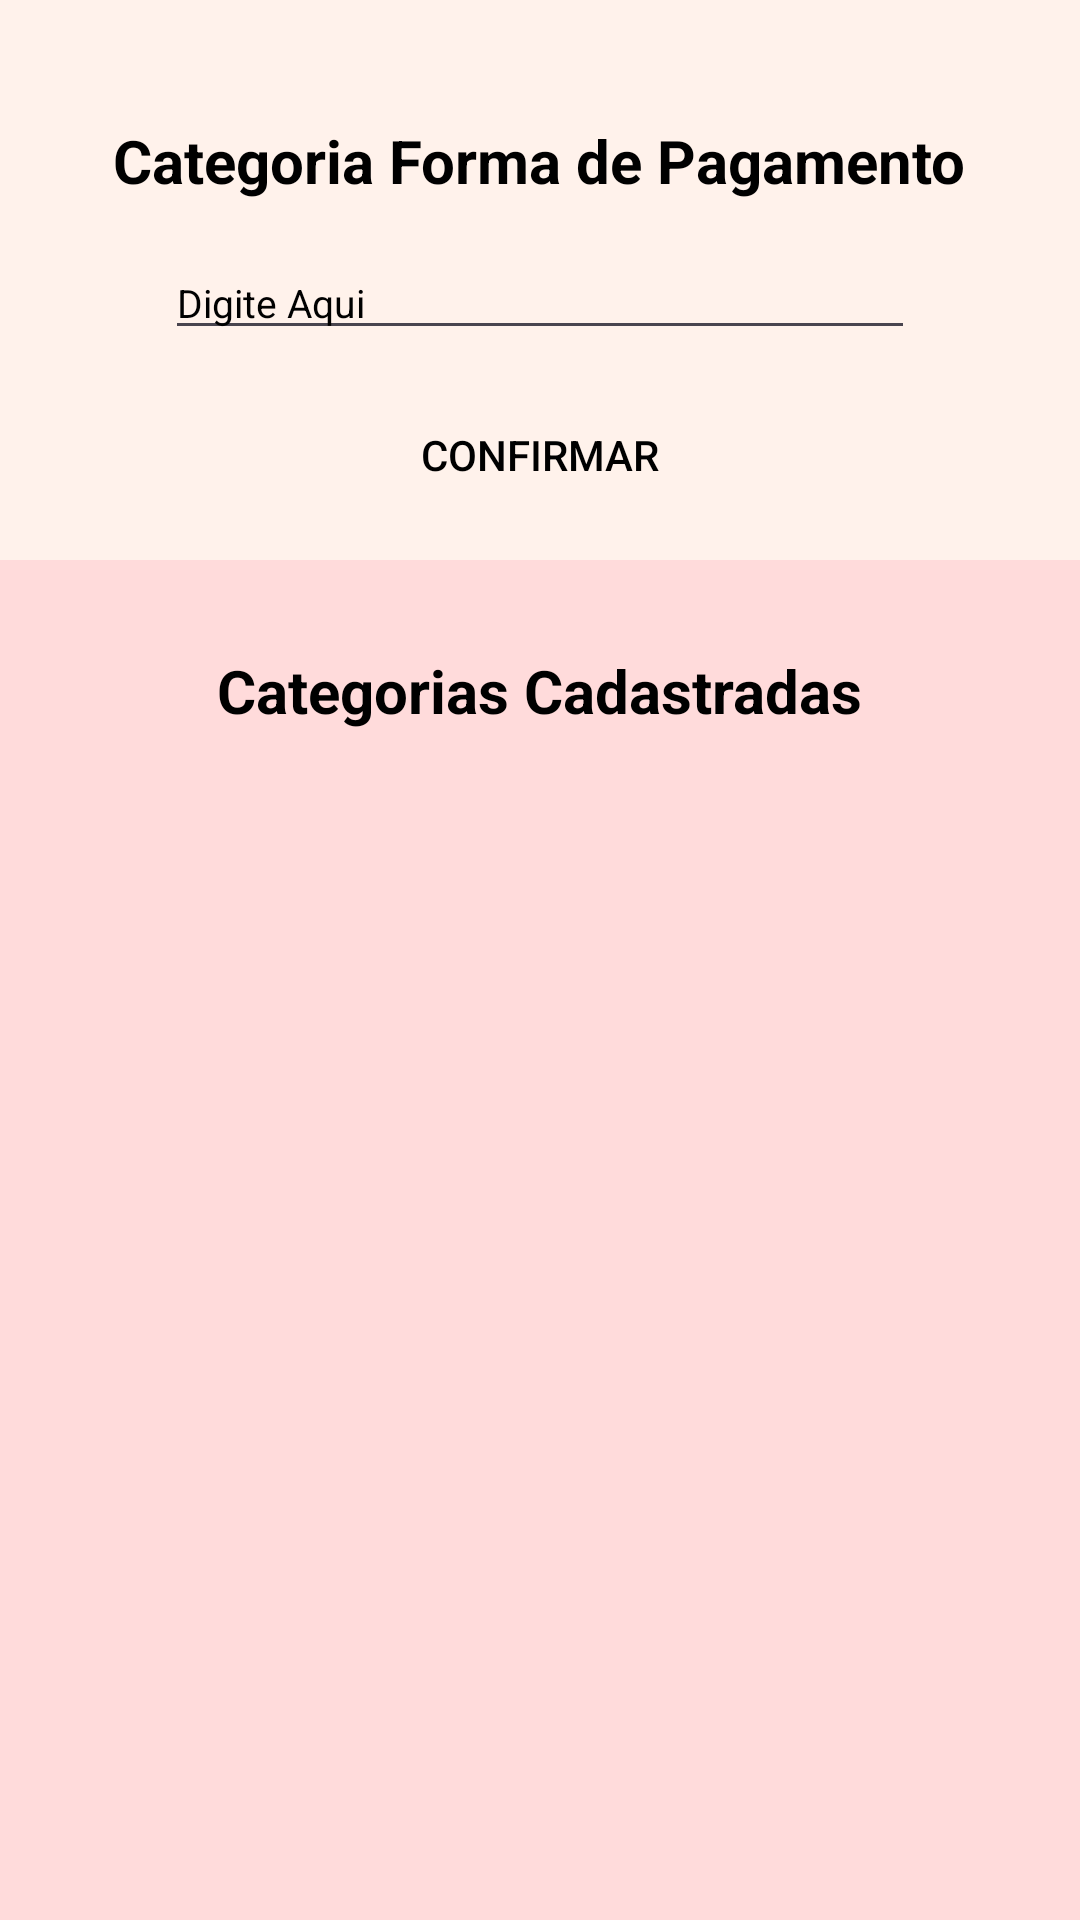

Reconstruct the res/layout file that produces this screen, plus the resources it refers to.
<!-- AndroidManifest.xml: application theme Theme.Appfinancas -->
<!-- res/layout/activity_categoria_forma_pag.xml -->
<?xml version="1.0" encoding="utf-8"?>
<androidx.constraintlayout.widget.ConstraintLayout xmlns:android="http://schemas.android.com/apk/res/android"
    xmlns:app="http://schemas.android.com/apk/res-auto"
    xmlns:tools="http://schemas.android.com/tools"
    android:id="@+id/activity_categoria_forma_pag"
    android:layout_width="match_parent"
    android:layout_height="match_parent"
    android:background="@color/fundo_cat_geral"
    tools:context=".CategoriaFormaPag.CategoriaFormaPag">

    <LinearLayout
        android:layout_width="match_parent"
        android:layout_height="wrap_content"
        android:orientation="vertical">

        <LinearLayout
            android:layout_width="match_parent"
            android:layout_height="wrap_content"
            android:background="#FFF2EB"
            android:orientation="vertical">

            <TextView
                android:id="@+id/textViewCategoriaFormaPag"
                android:layout_width="wrap_content"
                android:layout_height="wrap_content"
                android:layout_gravity="center"
                android:layout_marginTop="40dp"
                android:text="Categoria Forma de Pagamento"
                android:textColor="@color/black"
                android:textSize="20sp"
                android:textStyle="bold"
                app:backgroundTint="@null" />

            <EditText
                android:id="@+id/editTextCategoriaFormaPag"
                android:layout_width="250dp"
                android:layout_height="wrap_content"
                android:layout_marginTop="15dp"
                android:layout_gravity="center"
                android:text="Digite Aqui"
                android:textColor="@color/black"
                android:inputType="text"
                android:textSize="13sp" />

            <Button
                android:id="@+id/btnConfirmarCategoriaFormaPag"
                android:layout_width="250dp"
                android:layout_height="40dp"
                android:layout_gravity="center"
                android:layout_marginTop="15dp"
                android:layout_marginBottom="15dp"
                android:background="@drawable/btn_cat_geral"
                app:backgroundTint="@null"
                android:textColor="@color/black"
                android:text="Confirmar" />
        </LinearLayout>

        <LinearLayout
            android:layout_width="match_parent"
            android:layout_height="wrap_content"
            android:orientation="vertical">

            <TextView
                android:id="@+id/textViewCategoriasCadastradas"
                android:layout_width="wrap_content"
                android:layout_height="wrap_content"
                android:layout_gravity="center"
                android:layout_marginTop="30dp"
                android:text="Categorias Cadastradas"
                android:textColor="@color/black"
                android:textSize="20sp"
                android:textStyle="bold" />

            <androidx.recyclerview.widget.RecyclerView
                android:id="@+id/recyclerViewCategoriaFormaPag"
                android:layout_width="match_parent"
                android:layout_height="0dp"
                android:layout_margin="15dp"
                android:layout_gravity="center"
                android:layout_weight="1"/>

        </LinearLayout>
    </LinearLayout>
</androidx.constraintlayout.widget.ConstraintLayout>
<!-- resources referenced by this layout -->
<resources>
  <color name="black">#000000</color>
  <color name="fundo_cat_geral">#FFDBDB</color>
  <style name="Theme.Appfinancas" parent="Base.Theme.Appfinancas" />
  <style name="Base.Theme.Appfinancas" parent="Theme.Material3.DayNight.NoActionBar">
          
          
  
          <item name="materialButtonStyle">@style/Widget.AppCompat.Button</item>
  
  
       </style>
</resources>
